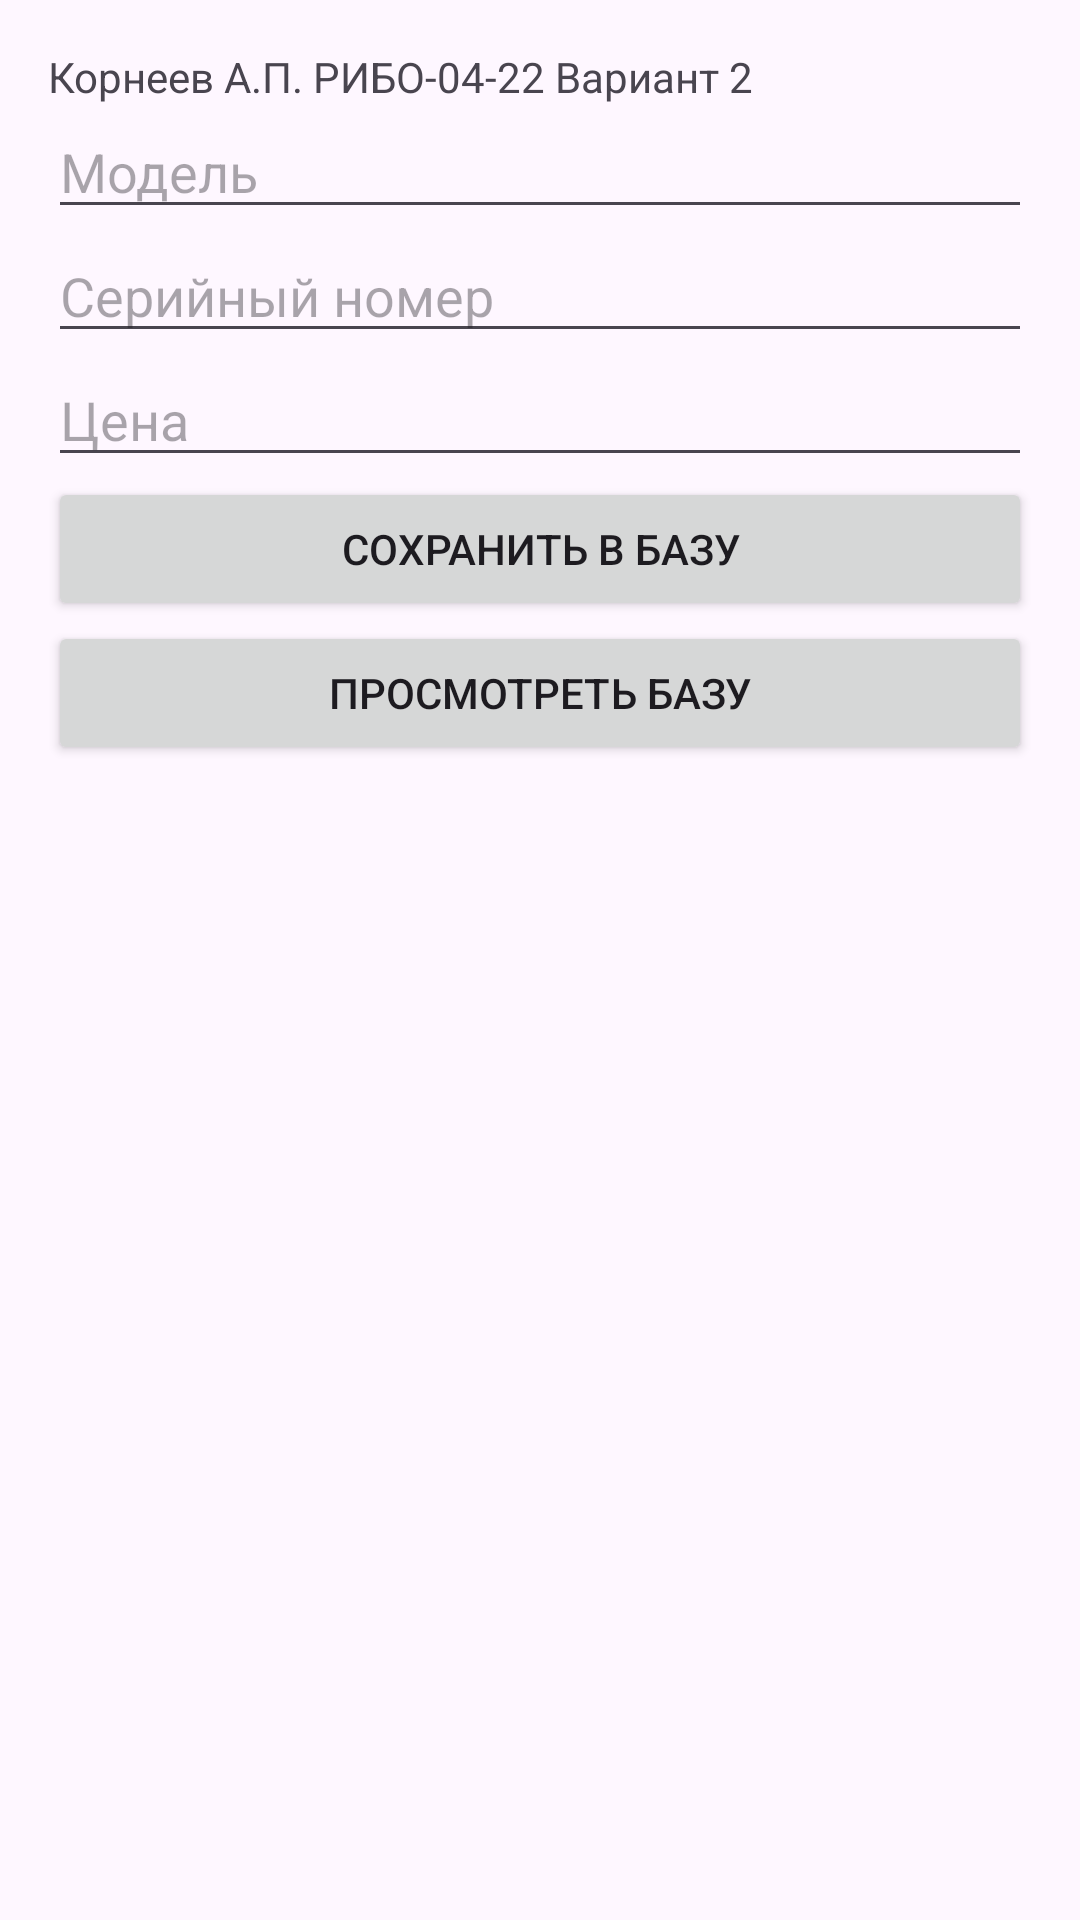

This screen was rendered from an Android layout file. Write that file and the resources it references.
<!-- AndroidManifest.xml: application theme Theme.Practice2_10 -->
<!-- res/layout/activity_main.xml -->
<?xml version="1.0" encoding="utf-8"?>
<LinearLayout xmlns:android="http://schemas.android.com/apk/res/android"
    xmlns:tools="http://schemas.android.com/tools"
    android:layout_width="match_parent"
    android:layout_height="match_parent"
    android:orientation="vertical"
    android:padding="16dp"
    tools:context=".MainActivity">

    <TextView
        android:id="@+id/textView"
        android:layout_width="wrap_content"
        android:layout_height="wrap_content"
        android:text="Корнеев А.П. РИБО-04-22 Вариант 2" />
    <EditText
        android:id="@+id/modelEditText"
        android:layout_width="match_parent"
        android:layout_height="wrap_content"
        android:hint="@string/hint_model" />

    <EditText
        android:id="@+id/serialNumberEditText"
        android:layout_width="match_parent"
        android:layout_height="wrap_content"
        android:hint="@string/hint_serial_number" />

    <EditText
        android:id="@+id/priceEditText"
        android:layout_width="match_parent"
        android:layout_height="wrap_content"
        android:hint="@string/hint_price"
        android:inputType="number" />

    <Button
        android:id="@+id/saveButton"
        android:layout_width="match_parent"
        android:layout_height="wrap_content"
        android:text="@string/button_save" />

    <Button
        android:id="@+id/viewButton"
        android:layout_width="match_parent"
        android:layout_height="wrap_content"
        android:text="@string/button_view" />
</LinearLayout>
<!-- resources referenced by this layout -->
<resources>
  <string name="button_save">Сохранить в базу</string>
  <string name="button_view">Просмотреть базу</string>
  <string name="hint_model">Модель</string>
  <string name="hint_price">Цена</string>
  <string name="hint_serial_number">Серийный номер</string>
  <style name="Theme.Practice2_10" parent="Base.Theme.Practice2_10" />
  <style name="Base.Theme.Practice2_10" parent="Theme.Material3.DayNight.NoActionBar">
          
          
      </style>
</resources>
